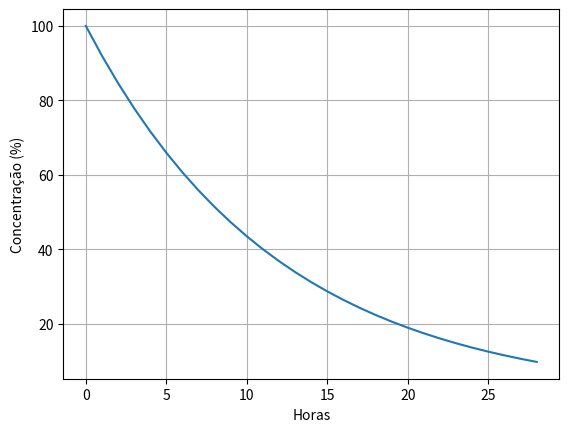

This chart was generated by the following Python code:
# Aula 22 – Nível 3: Concentração com gráfico
# teste: 
import matplotlib.pyplot as plt                       # biblioteca de gráficos
concentracao = 100.0                                  # concentração inicial (%)
hora = 0                                              # tempo decorrido
horas = [0]                                           # eixo x começa no instante zero
valores = [concentracao]                              # eixo y começa com 100%
while concentracao >= 10:                             # até ficar abaixo de 10%
    concentracao = concentracao * (1 - 0.08)          # perde 8% por hora
    hora = hora + 1                                   # passou uma hora
    horas.append(hora)                                # guarda o ponto
    valores.append(concentracao)   # guarda o valor do eixo y
print(f"Abaixo de 10% após {hora} horas")             # resultado
plt.plot(horas, valores)                              # curva de decaimento
plt.xlabel("Horas")                                   # rótulos
plt.ylabel("Concentração (%)")   # rótulo do eixo y
plt.grid()   # linhas de grade
plt.show()   # mostra o gráfico
